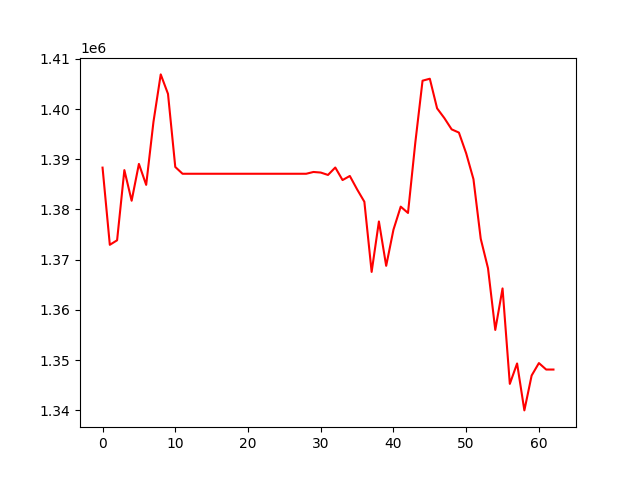

Data behind this chart, as committed beside it:
, 0
0, 1388336
1, 1372956
2, 1373858
3, 1387837
4, 1381737
5, 1389075
6, 1384898
7, 1397442
8, 1406907
9, 1403023
10, 1388464
11, 1387112
12, 1387112
13, 1387112
14, 1387112
15, 1387112
16, 1387112
17, 1387112
18, 1387112
19, 1387112
20, 1387112
21, 1387112
22, 1387112
23, 1387112
24, 1387112
25, 1387112
26, 1387112
27, 1387112
28, 1387112
29, 1387466
30, 1387352
31, 1386876
32, 1388359
33, 1385858
34, 1386671
35, 1384007
36, 1381535
37, 1367557
38, 1377605
39, 1368767
40, 1375967
41, 1380557
42, 1379301
43, 1393256
44, 1405652
45, 1406043
46, 1400144
47, 1398199
48, 1395959
49, 1395316
50, 1391176
51, 1386036
52, 1374170
53, 1368294
54, 1356000
55, 1364267
56, 1345250
57, 1349316
58, 1339967
59, 1346919
... 3 more rows
